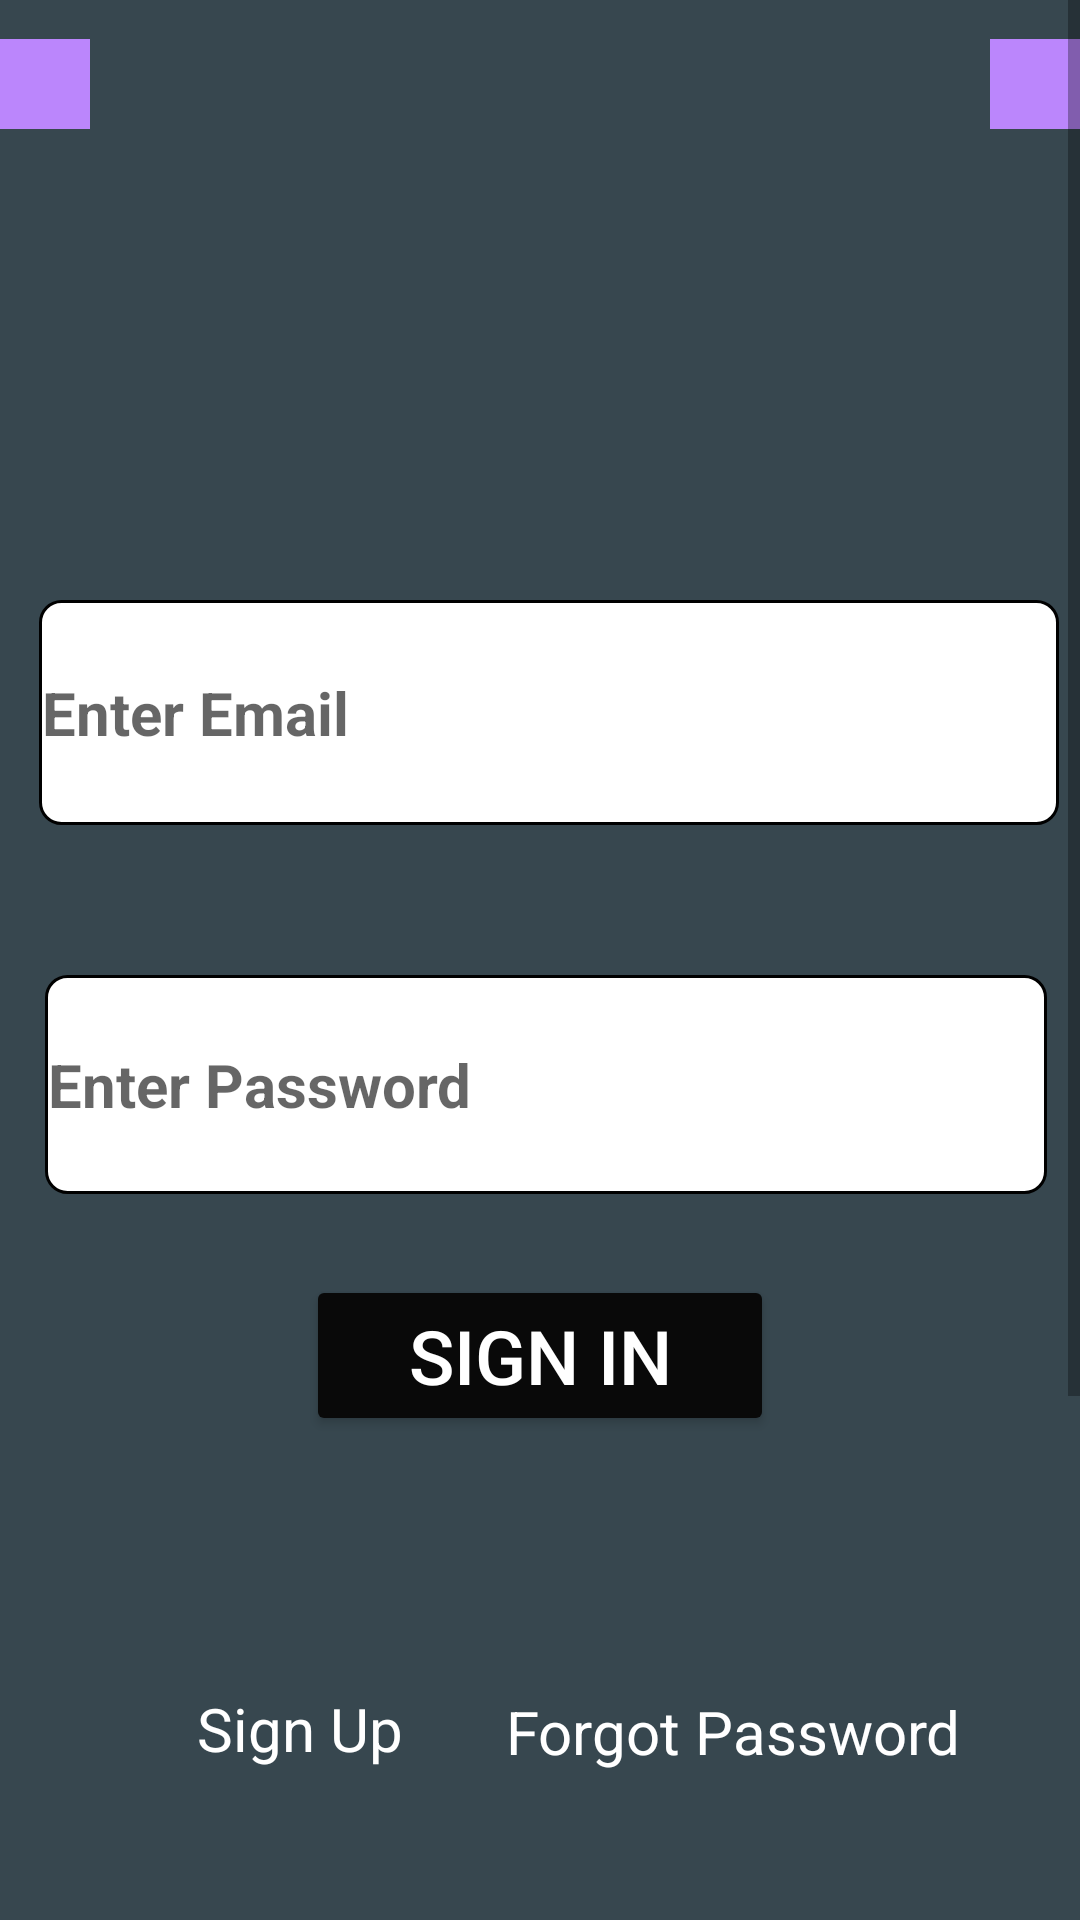

Produce the Android XML layout that renders to this screen, including the resource entries it uses.
<!-- AndroidManifest.xml: application theme Theme.MaterialDesign -->
<!-- res/layout/activity_logn.xml -->
<?xml version="1.0" encoding="utf-8"?>
<ScrollView xmlns:android="http://schemas.android.com/apk/res/android"
    xmlns:app="http://schemas.android.com/apk/res-auto"
    xmlns:tools="http://schemas.android.com/tools"
    android:layout_width="match_parent"
    android:layout_height="match_parent"
    tools:context=".Logn">

    <RelativeLayout
        android:layout_width="match_parent"
        android:layout_height="match_parent">

        <LinearLayout
            android:layout_width="wrap_content"
            android:layout_height="match_parent"
            android:background="#37474f"
            android:orientation="vertical">

            <RelativeLayout
                android:layout_width="match_parent"
                android:layout_height="?actionBarSize">

                <ImageView
                    android:id="@+id/back_presssed"
                    android:layout_width="wrap_content"
                    android:layout_height="wrap_content"
                    android:layout_centerVertical="true"
                    android:background="@color/purple_200"
                    android:padding="15dp"
                    android:src="@drawable/backbtn"></ImageView>

                <ImageView
                    android:id="@+id/search"
                    android:layout_width="wrap_content"
                    android:layout_height="wrap_content"
                    android:layout_alignParentRight="true"
                    android:layout_centerVertical="true"
                    android:background="@color/purple_200"
                    android:padding="15dp"
                    android:src="@drawable/search_icon"></ImageView>
            </RelativeLayout>

            <RelativeLayout
                android:layout_width="match_parent"
                android:layout_height="824dp">

                <EditText
                    android:id="@+id/uemail"
                    android:layout_width="391dp"
                    android:layout_height="75dp"
                    android:layout_alignParentStart="true"
                    android:layout_alignParentLeft="true"
                    android:layout_alignParentTop="true"
                    android:layout_alignParentEnd="true"
                    android:layout_alignParentRight="true"
                    android:layout_marginStart="13dp"
                    android:layout_marginLeft="13dp"
                    android:layout_marginTop="144dp"
                    android:layout_marginEnd="7dp"
                    android:inputType="textEmailAddress"
                    android:layout_marginRight="7dp"
                    android:background="@drawable/layout_bg"
                    android:hint="@string/ee"
                    android:textColor="@color/black"
                    android:textSize="20sp"
                    android:textStyle="bold"></EditText>

                <EditText
                    android:id="@+id/upass"
                    android:layout_width="wrap_content"
                    android:layout_height="73dp"
                    android:layout_alignParentStart="true"
                    android:layout_alignParentLeft="true"
                    android:layout_alignParentTop="true"
                    android:inputType="textPassword"
                    android:layout_alignParentEnd="true"
                    android:layout_alignParentRight="true"
                    android:layout_marginStart="15dp"
                    android:layout_marginLeft="15dp"
                    android:layout_marginTop="269dp"
                    android:layout_marginEnd="11dp"
                    android:layout_marginRight="11dp"
                    android:background="@drawable/layout_bg"
                    android:hint="@string/ep"
                    android:textColor="@color/black"
                    android:textSize="20sp"
                    android:textStyle="bold"></EditText>

                <Button
                    android:id="@+id/button"
                    android:layout_width="371dp"
                    android:layout_height="wrap_content"
                    android:layout_below="@+id/upass"
                    android:layout_alignParentStart="true"
                    android:layout_alignParentLeft="true"
                    android:layout_alignParentEnd="true"
                    android:layout_alignParentRight="true"
                    android:layout_marginStart="102dp"
                    android:layout_marginLeft="102dp"
                    android:layout_marginTop="27dp"
                    android:layout_marginEnd="102dp"
                    android:layout_marginRight="102dp"
                    android:gravity="center"
                    android:text="@string/si"
                    android:textColor="@color/white"
                    android:textSize="25sp"
                    app:backgroundTint="#090909" />

                <TextView
                    android:id="@+id/sgnup1"
                    android:layout_width="182dp"
                    android:layout_height="77dp"
                    android:layout_below="@+id/button"
                    android:layout_alignParentStart="true"
                    android:layout_alignParentLeft="true"
                    android:layout_alignParentRight="true"
                    android:layout_marginStart="9dp"
                    android:layout_marginLeft="9dp"
                    android:layout_marginTop="59dp"
                    android:layout_marginRight="385dp"
                    android:onClick="sgnh"
                    android:gravity="center"
                    android:text="@string/sign_up1"
                    android:textColor="@color/white"
                    android:textSize="20sp" />

                <TextView
                    android:id="@+id/fgtps"
                    android:layout_width="174dp"
                    android:layout_height="77dp"
                    android:layout_below="@+id/button"
                    android:layout_alignParentEnd="true"
                    android:layout_alignParentRight="true"
                    android:layout_marginTop="60dp"
                    android:layout_marginEnd="29dp"
                    android:layout_marginRight="29dp"
                    android:gravity="center"
                    android:text="@string/forgot_password1"
                    android:textColor="@color/white"
                    android:textSize="20sp" />

                <ProgressBar
                    android:id="@+id/progressB"
                    style="?android:attr/progressBarStyle"
                    android:layout_width="wrap_content"
                    android:layout_height="90dp"
                    android:layout_alignParentStart="true"
                    android:layout_alignParentLeft="true"
                    android:layout_alignParentTop="true"
                    android:layout_alignParentEnd="true"
                    android:layout_alignParentRight="true"
                    android:visibility="gone"
                    android:layout_marginStart="226dp"
                    android:layout_marginLeft="226dp"
                    android:layout_marginTop="214dp"
                    android:layout_marginEnd="254dp"
                    android:layout_marginRight="254dp" />


            </RelativeLayout>
        </LinearLayout>

    </RelativeLayout>


</ScrollView>
<!-- resources referenced by this layout -->
<resources>
  <color name="black">#FF000000</color>
  <color name="purple_200">#FFBB86FC</color>
  <color name="white">#FFFFFF</color>
  <!-- drawable layout_bg (drawable) -->
  <?xml version="1.0" encoding="utf-8"?>
  <shape xmlns:android="http://schemas.android.com/apk/res/android">
      <solid android:color="#ffffff" />
      <stroke
          android:width="1dp"
          android:color="#ff000000" />
      <padding
          android:bottom="1dp"
          android:left="1dp"
          android:right="1dp"
          android:top="1dp" />
      <corners
          android:bottomLeftRadius="7dp"
          android:bottomRightRadius="7dp"
          android:topLeftRadius="7dp"
          android:topRightRadius="7dp" />
  </shape>
  <string name="ee">Enter Email</string>
  <string name="ep">Enter Password</string>
  <string name="forgot_password1">Forgot Password</string>
  <string name="si">SIGN IN</string>
  <string name="sign_up1">Sign Up</string>
  <style name="Theme.MaterialDesign" parent="Theme.MaterialComponents.DayNight.DarkActionBar">
          
          <item name="colorPrimary">@color/purple_500</item>
          <item name="colorPrimaryVariant">@color/purple_700</item>
          <item name="colorOnPrimary">@color/white</item>
          
          <item name="colorSecondary">@color/teal_200</item>
          <item name="colorSecondaryVariant">@color/teal_700</item>
          <item name="colorOnSecondary">@color/black</item>
          
          <item name="android:statusBarColor" tools:targetApi="l">?attr/colorPrimaryVariant</item>
          
      </style>
  <color name="purple_500">#FF6200EE</color>
  <color name="purple_700">#FF3700B3</color>
  <color name="teal_200">#FF03DAC5</color>
  <color name="teal_700">#FF018786</color>
</resources>
